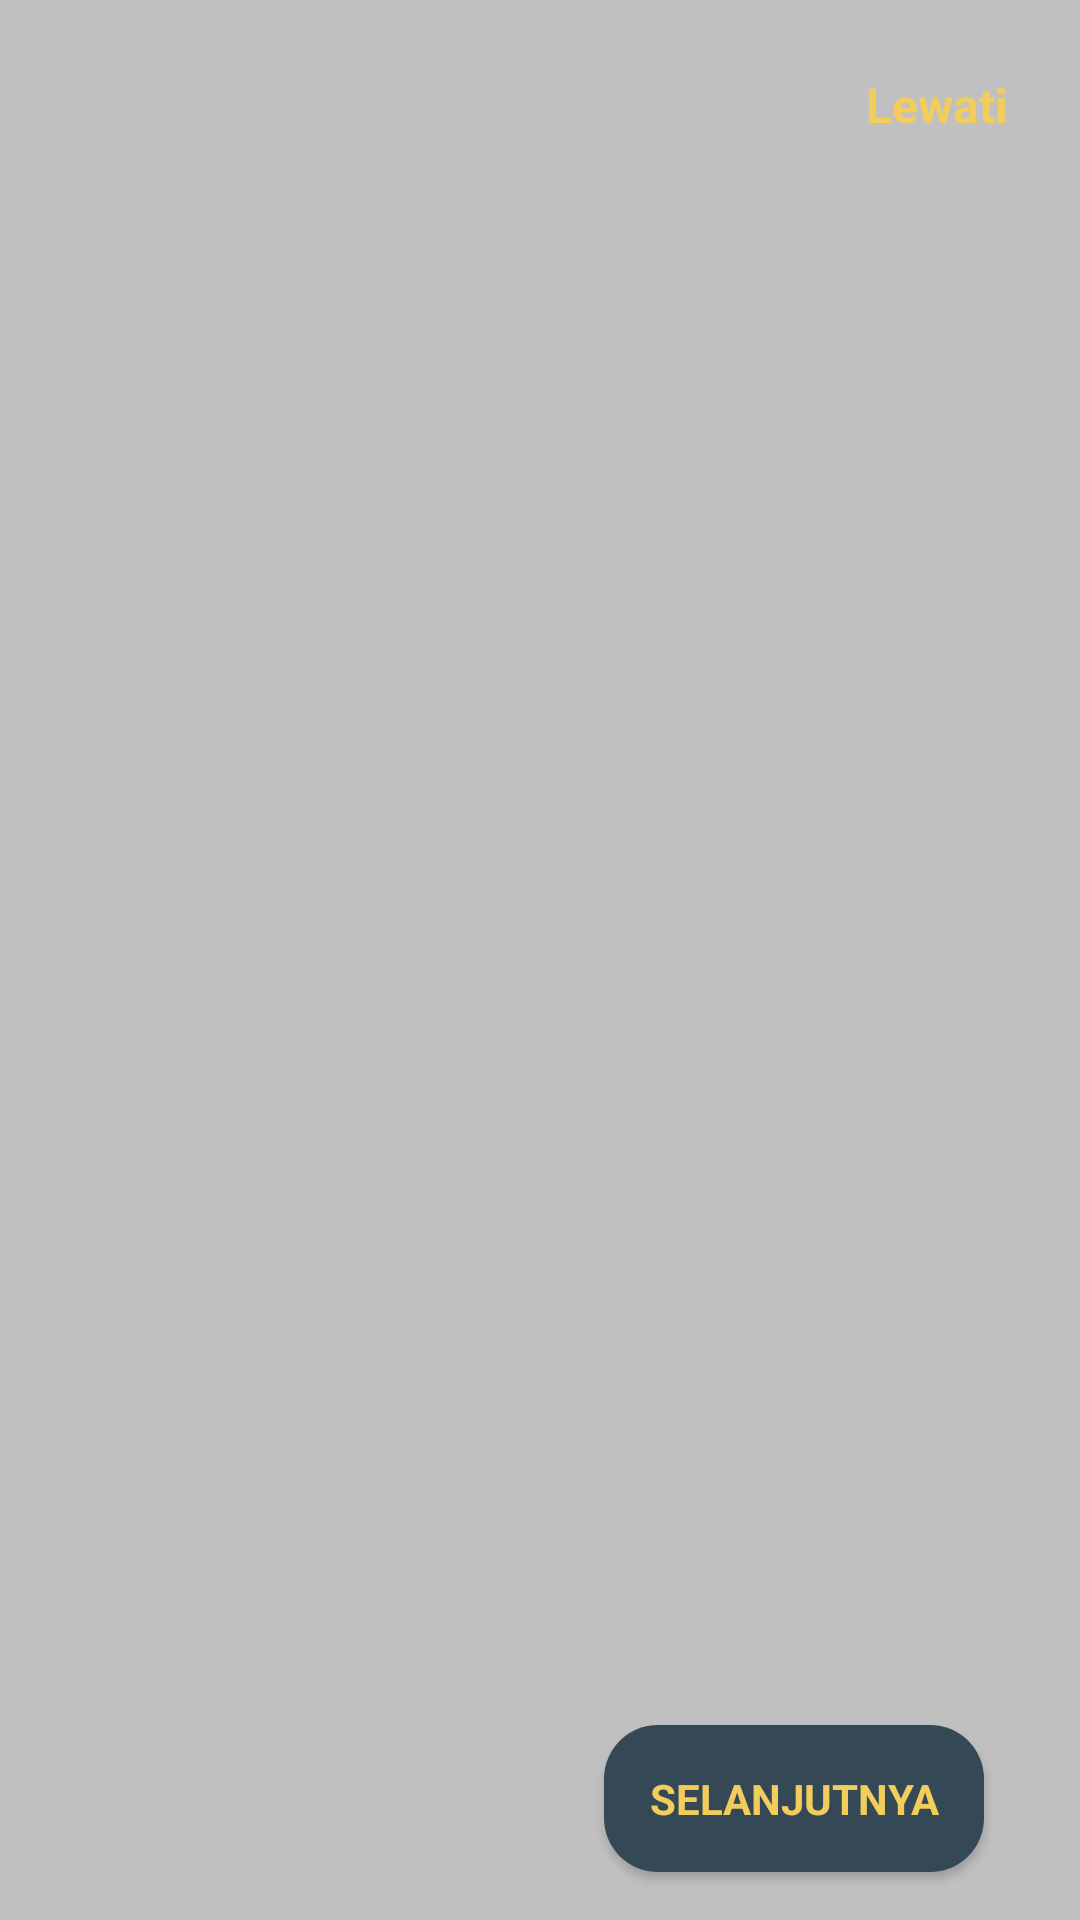

Produce the Android XML layout that renders to this screen, including the resource entries it uses.
<!-- AndroidManifest.xml: application theme Theme.NoteEase -->
<!-- res/layout/activity_intro.xml -->
<?xml version="1.0" encoding="utf-8"?>
<androidx.constraintlayout.widget.ConstraintLayout xmlns:android="http://schemas.android.com/apk/res/android"
    xmlns:app="http://schemas.android.com/apk/res-auto"
    xmlns:tools="http://schemas.android.com/tools"
    android:layout_width="match_parent"
    android:layout_height="match_parent"
    tools:context=".intro.IntroActivity"
    android:background="@color/tab_indicator_gray"
    >

    <androidx.viewpager.widget.ViewPager
        android:id="@+id/screen_viewpager"
        android:layout_width="0dp"
        android:layout_height="0dp"
        android:layout_marginBottom="8dp"
        app:layout_constraintBottom_toTopOf="@+id/tab_indicator"
        app:layout_constraintEnd_toEndOf="parent"
        android:background="@color/tab_indicator_gray"
        app:layout_constraintStart_toStartOf="parent"
        app:layout_constraintTop_toTopOf="parent" />

    <androidx.appcompat.widget.AppCompatButton
        android:id="@+id/btn_next"
        style="@style/btn_viewpage"
        android:layout_width="wrap_content"
        android:layout_height="wrap_content"
        android:layout_marginEnd="@dimen/dimen32"
        android:layout_marginBottom="@dimen/dimen16"
        android:padding="@dimen/dimen15"
        android:text="@string/next"
        android:textStyle="bold"
        app:layout_constraintBottom_toBottomOf="parent"
        app:layout_constraintEnd_toEndOf="parent" />

    <com.google.android.material.tabs.TabLayout
        android:id="@+id/tab_indicator"
        android:layout_width="wrap_content"
        android:layout_height="wrap_content"
        android:layout_marginStart="@dimen/dimen32"
        android:layout_marginEnd="8dp"
        android:layout_marginBottom="@dimen/dimen16"
        android:background="@color/tab_indicator_gray"
        app:layout_constraintBottom_toBottomOf="parent"
        app:layout_constraintEnd_toStartOf="@+id/btn_next"
        app:layout_constraintHorizontal_bias="0.0"
        app:layout_constraintStart_toStartOf="parent"
        app:tabBackground="@drawable/indicator_selector">

    </com.google.android.material.tabs.TabLayout>

    <androidx.appcompat.widget.AppCompatButton
        android:visibility="invisible"
        style="@style/btn_viewpage"
        android:id="@+id/btn_get_started"
        android:layout_width="132dp"
        android:layout_height="wrap_content"
        android:layout_marginStart="8dp"
        android:layout_marginLeft="@dimen/dimen8"
        android:layout_marginEnd="@dimen/dimen8"
        android:layout_marginRight="@dimen/dimen8"
        android:layout_marginBottom="@dimen/dimen64"
        android:text="@string/get_started"
        android:textStyle="bold"
        app:layout_constraintBottom_toBottomOf="parent"
        app:layout_constraintEnd_toEndOf="parent"
        app:layout_constraintStart_toStartOf="parent" />

    <TextView
        android:textSize="16sp"
        android:textStyle="bold"
        android:textColor="@color/yellow_gedang"
        android:id="@+id/tv_skip"
        android:layout_width="wrap_content"
        android:layout_height="wrap_content"
        android:layout_marginTop="@dimen/dimen24"
        android:layout_marginEnd="@dimen/dimen24"
        android:text="@string/skip"
        app:layout_constraintEnd_toEndOf="parent"
        app:layout_constraintTop_toTopOf="parent" />
</androidx.constraintlayout.widget.ConstraintLayout>
<!-- resources referenced by this layout -->
<resources>
  <color name="tab_indicator_gray">#C0C0C0</color>
  <color name="yellow_gedang">#F2CD5C</color>
  <dimen name="dimen15">15dp</dimen>
  <dimen name="dimen16">16dp</dimen>
  <dimen name="dimen24">24dp</dimen>
  <dimen name="dimen32">32dp</dimen>
  <dimen name="dimen64">64dp</dimen>
  <dimen name="dimen8">8dp</dimen>
  <!-- drawable indicator_selector (drawable) -->
  <?xml version="1.0" encoding="utf-8"?>
  <selector xmlns:android="http://schemas.android.com/apk/res/android">
  
  
      <item android:drawable="@drawable/indicator_selected"
              android:state_selected="true"/>
  
      <item android:drawable="@drawable/indicator_default" />
  
  
  
  </selector>
  <string name="get_started">Mulai !</string>
  <string name="next">Selanjutnya</string>
  <string name="skip">Lewati</string>
  <style name="btn_viewpage">
          <item name="fontFamily">@font/comfortaa_regular</item>
          <item name="android:background">@drawable/bg_button_black</item>
          <item name="android:textColor">@color/yellow_gedang</item>
          <item name="android:textSize">@dimen/dimen14</item>
          <item name="android:textAllCaps">true</item>
      </style>
  <style name="Theme.NoteEase" parent="Theme.MaterialComponents.DayNight.DarkActionBar">
          
          <item name="colorPrimary">@color/purple_500</item>
          <item name="colorPrimaryVariant">@color/purple_700</item>
          <item name="colorOnPrimary">@color/white</item>
          
          <item name="colorSecondary">@color/teal_200</item>
          <item name="colorSecondaryVariant">@color/teal_700</item>
          <item name="colorOnSecondary">@color/black</item>
          
          <item name="android:statusBarColor" tools:targetApi="l">?attr/colorPrimaryVariant</item>
          
      </style>
  <!-- drawable indicator_selected (drawable) -->
  <?xml version="1.0" encoding="utf-8"?>
  <layer-list xmlns:android="http://schemas.android.com/apk/res/android">
  
      <item>
  
          <shape android:shape="ring"
              android:innerRadius="3dp"
              android:thickness="2dp"
              android:useLevel="false">
  
              <solid android:color="@color/yellow_gedang" />
  
  
  
          </shape>
  
  
  
      </item>
  
  
  
  </layer-list>
  <!-- drawable indicator_default (drawable) -->
  <?xml version="1.0" encoding="utf-8"?>
  <layer-list xmlns:android="http://schemas.android.com/apk/res/android">
  
      <item>
  
          <shape android:shape="ring"
                  android:innerRadius="0dp"
                  android:thickness="4dp"
                  android:useLevel="false">
  
              <solid android:color="@color/tab_indicator_gray" />
  
  
  
          </shape>
  
  
  
      </item>
  
  
  
  </layer-list>
  <!-- drawable bg_button_black (drawable) -->
  <?xml version="1.0" encoding="utf-8"?>
  <selector xmlns:android="http://schemas.android.com/apk/res/android">
      <item android:state_enabled="true">
          <shape android:shape="rectangle">
              <corners android:radius="@dimen/dimen18" />
              <solid android:color="@color/hitam_manis"/>
          </shape>
      </item>
  </selector>
  <dimen name="dimen14">14dp</dimen>
  <color name="purple_500">#FF6200EE</color>
  <color name="purple_700">#FF3700B3</color>
  <color name="white">#FFFFFFFF</color>
  <color name="teal_200">#FF03DAC5</color>
  <color name="teal_700">#FF018786</color>
  <color name="black">#FF000000</color>
  <dimen name="dimen18">18dp</dimen>
  <color name="hitam_manis">#344955</color>
</resources>
